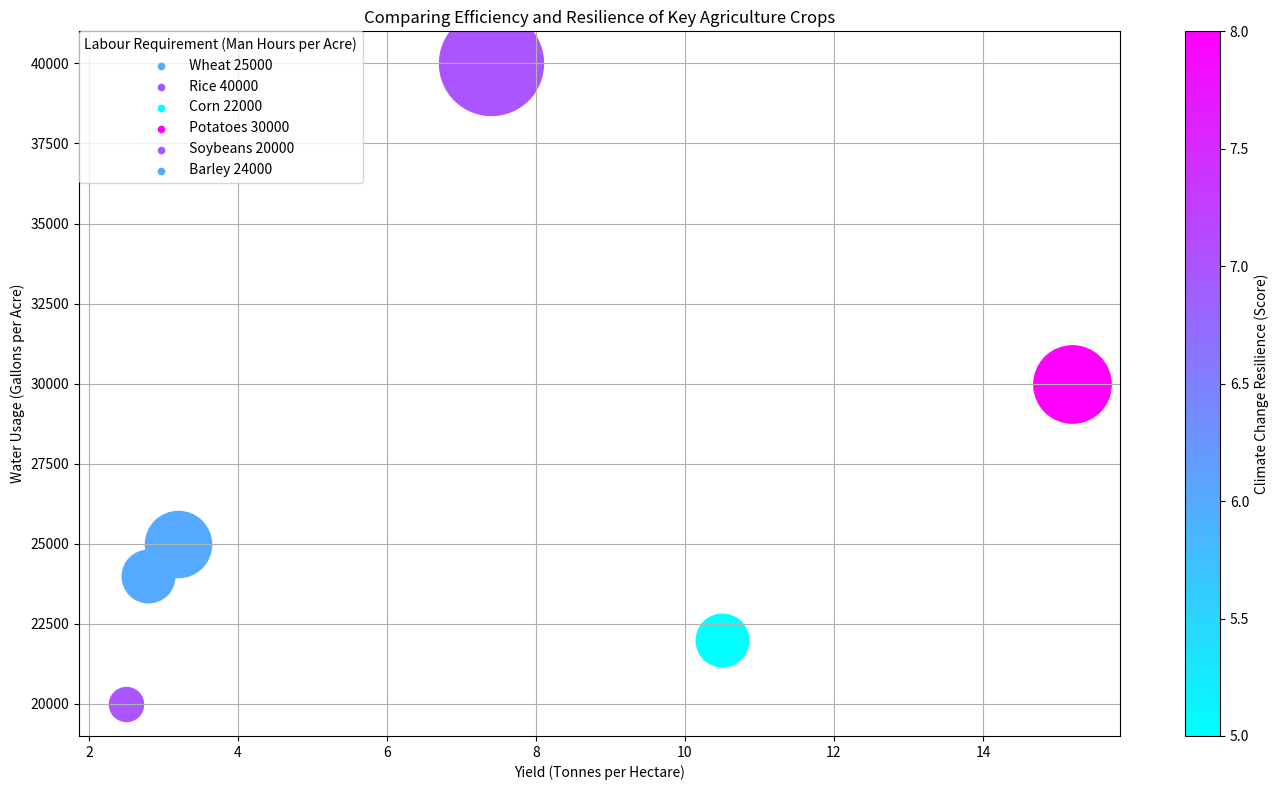

Here is the Python script that generated this plot: (Note: this script raises an exception after producing the figure.)
import matplotlib.pyplot as plt
import numpy as np
from matplotlib.lines import Line2D
from matplotlib.cm import ScalarMappable
from matplotlib.colors import Normalize

raw_data= "Crop,Yield (Tonnes per Hectare),Water Usage (Gallons per Acre),Labour Requirement (Man Hours per Acre),Climate Change Resilience (Score)\n Wheat,3.2,25000,40,6\n Rice,7.4,40000,60,7\n Corn,10.5,22000,35,5\n Potatoes,15.2,30000,45,8\n Soybeans,2.5,20000,30,7\n Barley,2.8,24000,35,6" 

lines = raw_data.split('\n')
data_labels = lines[0].split(',')[1:]
lines = lines[1:]
line_labels = [line.split(',')[0]+ ' ' + line.split(',')[2] for line in lines]
data = np.array([line.split(',')[1:] for line in lines]).astype(float)

fig = plt.figure(figsize=(14,8))
ax = fig.add_subplot(111)
colors = Normalize(data[:, 3].min(), data[:, 3].max())
sizes = Normalize(data[:, 2].min(), data[:, 2].max())

for i, line_label in enumerate(line_labels):
    ax.scatter(data[i, 0], data[i, 1], c=plt.cm.cool(colors(data[i,3])), s=sizes(data[i,2])*5000+600, label=None)
    ax.scatter([], [], c=plt.cm.cool(colors(data[i,3])), s=20, label=line_label)

ax.legend(title=data_labels[2], loc='upper left', borderaxespad=0.)
ax.grid(True)

cbar = plt.colorbar(ScalarMappable(norm=colors, cmap='cool'), ax=ax)
cbar.set_label(data_labels[3])

ax.set_xlabel(data_labels[0])
ax.set_ylabel(data_labels[1])

plt.title("Comparing Efficiency and Resilience of Key Agriculture Crops")
plt.tight_layout()
plt.savefig('/cpfs01/user/yehancheng/workspace/datasets/SimChartV2/demo/bubble/png/96_202312301731.png')
plt.clf()
